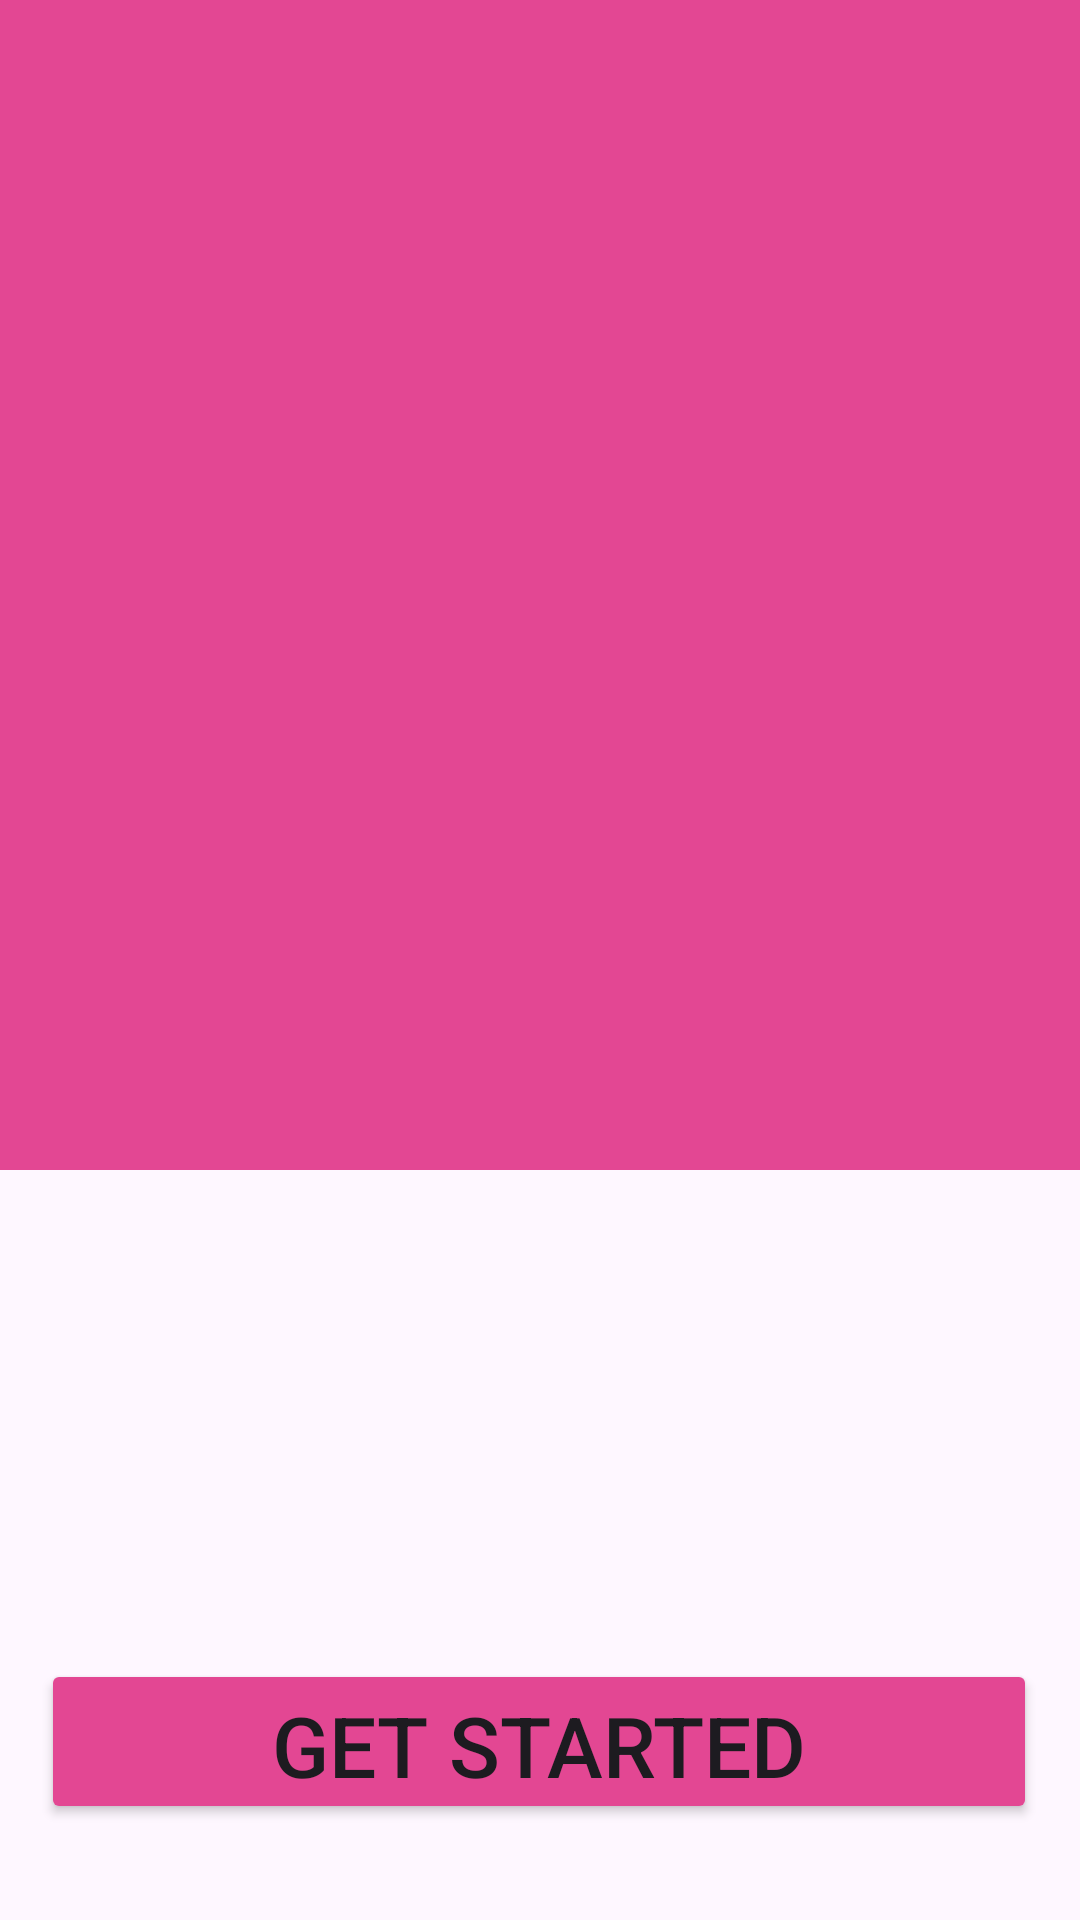

Write the Android layout XML for this screen, with the resource values it uses.
<!-- AndroidManifest.xml: application theme Theme.DatingApp -->
<!-- res/layout/activity_getstarted.xml -->
<?xml version="1.0" encoding="utf-8"?>

<androidx.constraintlayout.widget.ConstraintLayout xmlns:android="http://schemas.android.com/apk/res/android"
    xmlns:app="http://schemas.android.com/apk/res-auto"
    xmlns:tools="http://schemas.android.com/tools"
    android:id="@+id/main"
    android:layout_width="match_parent"
    android:layout_height="match_parent"
    tools:context=".activity.Getstarted">

    <LinearLayout
        android:layout_width="match_parent"
        android:layout_height="390dp"
        android:background="@color/primary"
        app:layout_constraintEnd_toEndOf="parent"
        app:layout_constraintStart_toStartOf="parent"
        app:layout_constraintTop_toTopOf="parent">

    </LinearLayout>

    <ImageView
        android:layout_width="358dp"
        android:layout_height="583dp"
        android:src="@drawable/getstaredimg"
        app:layout_constraintBottom_toBottomOf="parent"
        app:layout_constraintEnd_toEndOf="parent"
        app:layout_constraintHorizontal_bias="0.49"
        app:layout_constraintStart_toStartOf="parent"
        app:layout_constraintTop_toTopOf="parent"
        app:layout_constraintVertical_bias="0.297">

    </ImageView>

    <ImageView
        android:id="@+id/imageView4"
        android:layout_width="wrap_content"
        android:layout_height="wrap_content"
        android:layout_marginStart="24dp"
        android:layout_marginTop="16dp"
        app:layout_constraintStart_toStartOf="parent"
        app:layout_constraintTop_toTopOf="parent"
        app:srcCompat="@drawable/ic_launcher_foreground" />

    <Button
        android:id="@+id/get_started"
        android:layout_width="332dp"
        android:layout_height="55dp"
        android:layout_marginBottom="32dp"
        android:backgroundTint="@color/primary"
        android:text="GET STARTED"
        android:textSize="28dp"
        app:layout_constraintBottom_toBottomOf="parent"
        app:layout_constraintEnd_toEndOf="parent"
        app:layout_constraintHorizontal_bias="0.493"
        app:layout_constraintStart_toStartOf="parent" />

</androidx.constraintlayout.widget.ConstraintLayout>
<!-- resources referenced by this layout -->
<resources>
  <color name="primary">#E34793</color>
  <style name="Theme.DatingApp" parent="Base.Theme.DatingApp" />
  <style name="Base.Theme.DatingApp" parent="Theme.Material3.DayNight.NoActionBar">
          
          
      </style>
</resources>
